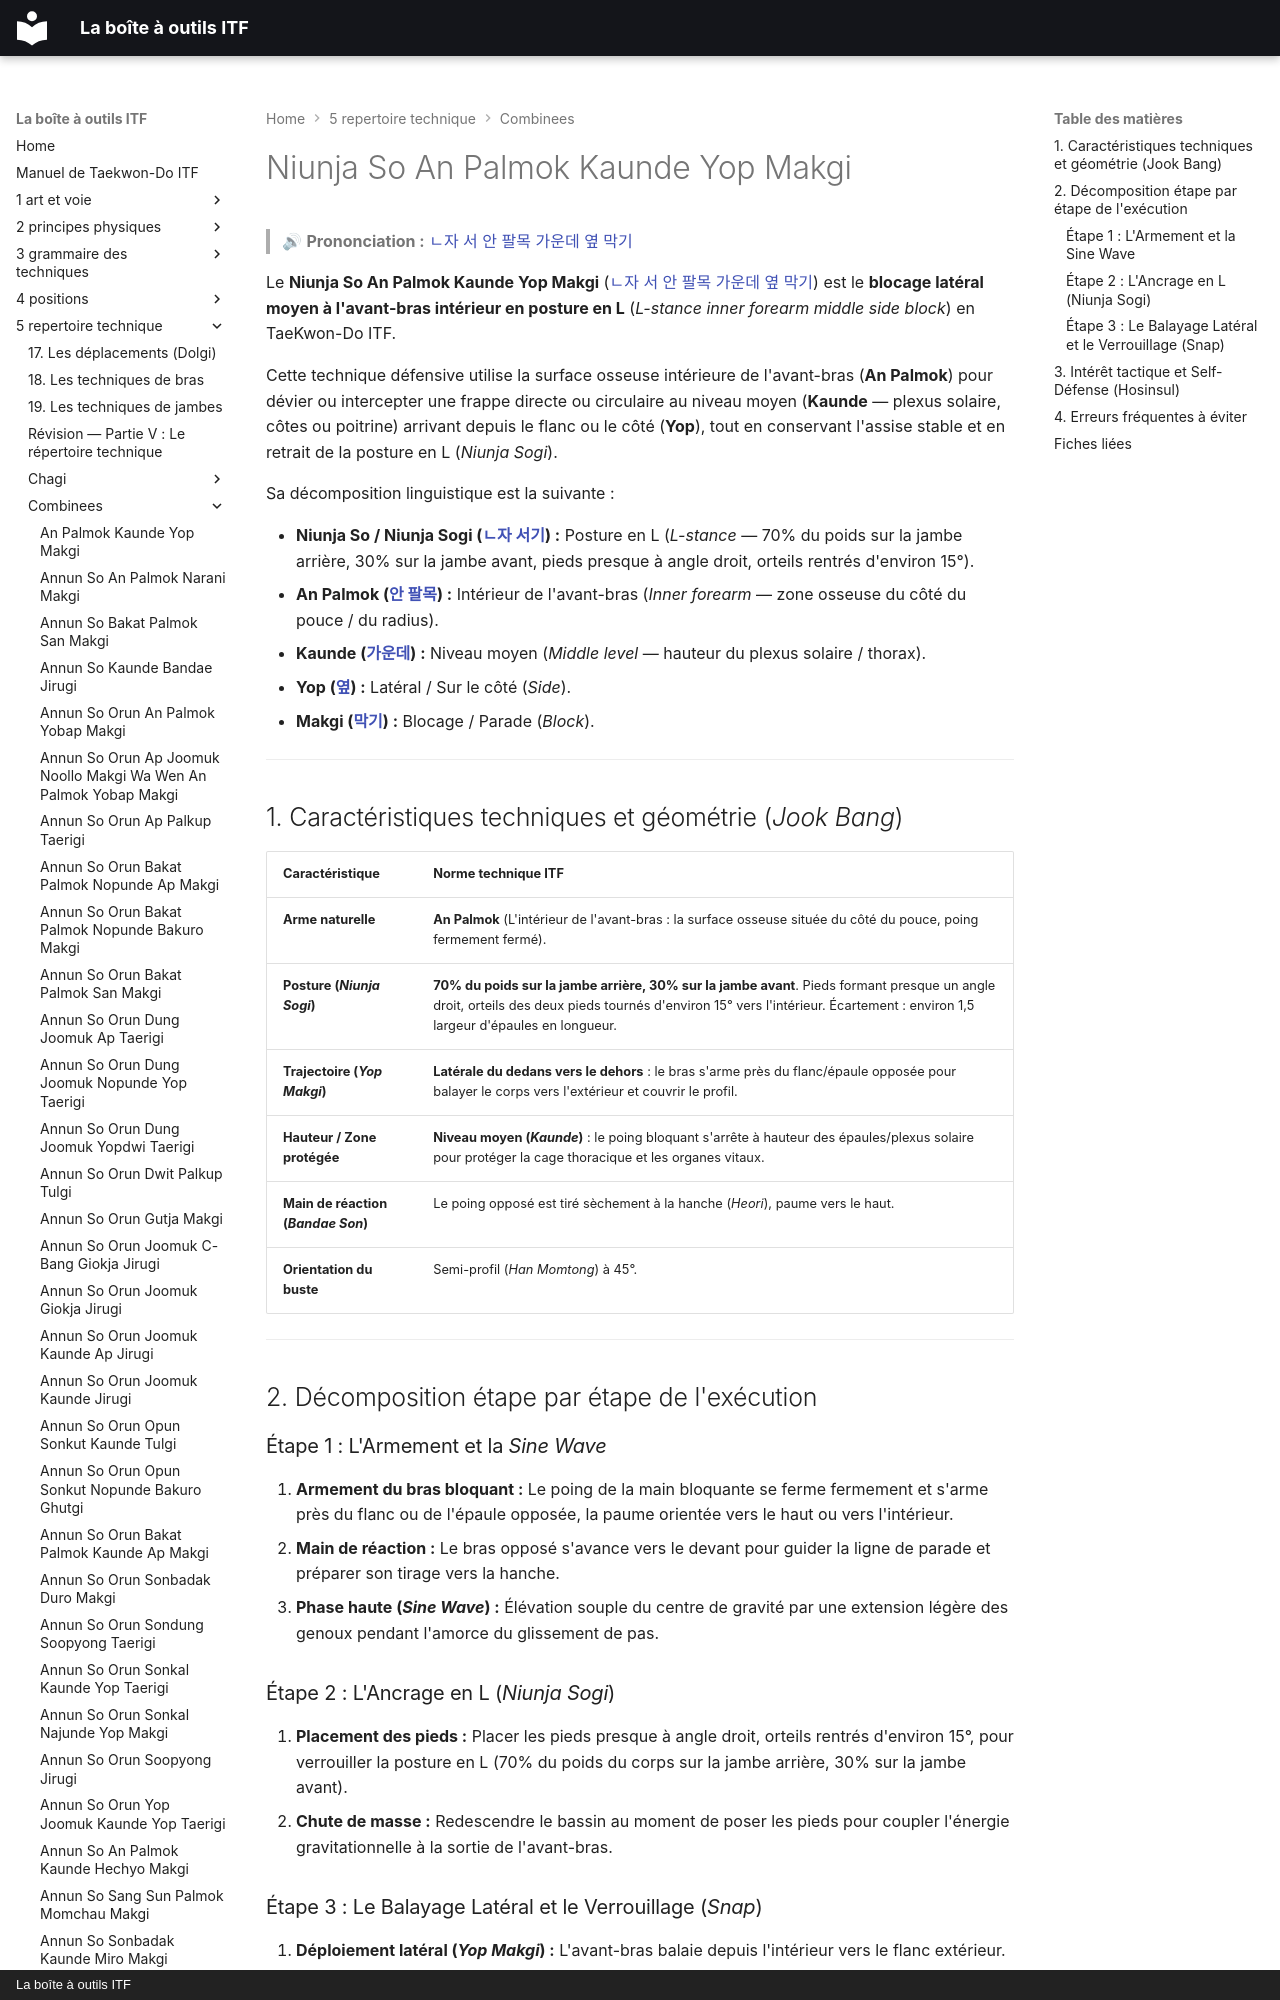

repository: yvmori1/La-boite-outils-ITF · page: 5-repertoire-technique/combinees/Niunja-So-An-Palmok-Kaunde-Yop-Makgi/index.html · generator: mkdocs · copyright: La boîte à outils ITF

# Niunja So An Palmok Kaunde Yop Makgi

> 🔊 **Prononciation :** [ㄴ자 서 안 팔목 가운데 옆 막기](../../audio/Techniques/Niunja-So-An-Palmok-Kaunde-Yop-Makgi.m4a)

Le **Niunja So An Palmok Kaunde Yop Makgi** ([ㄴ자 서 안 팔목 가운데 옆 막기](../../audio/Techniques/Niunja-So-An-Palmok-Kaunde-Yop-Makgi.m4a)) est le **blocage latéral moyen à l'avant-bras intérieur en posture en L** (*L-stance inner forearm middle side block*) en TaeKwon-Do ITF.

Cette technique défensive utilise la surface osseuse intérieure de l'avant-bras (**An Palmok**) pour dévier ou intercepter une frappe directe ou circulaire au niveau moyen (**Kaunde** — plexus solaire, côtes ou poitrine) arrivant depuis le flanc ou le côté (**Yop**), tout en conservant l'assise stable et en retrait de la posture en L (*Niunja Sogi*).

Sa décomposition linguistique est la suivante :
